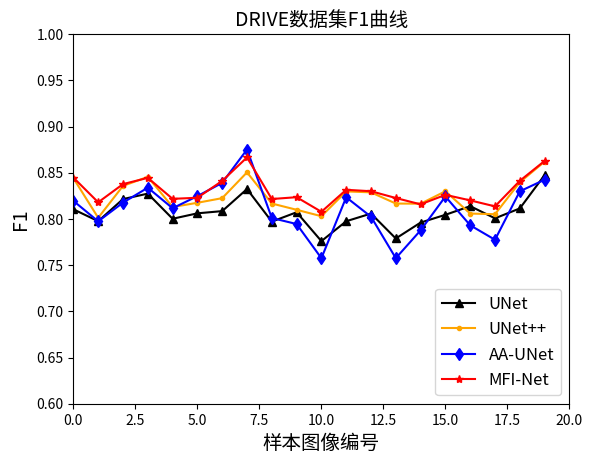

Here is the Python script that generated this plot: (Note: this script raises an exception after producing the figure.)
import matplotlib
matplotlib.use('Agg')
# matplotlib.use('Agg')
from matplotlib import pyplot as plt

font = {'size': 14}
font_title = {'size': 16}
font_legend = {'size': 12}

x = [i for i in range(20)]

DRIVE_UNet_F1 = [0.8103947781772487, 0.7975393522706713, 0.8214714283299812, 0.8273725241958322, 0.8001681944327642,
                 0.8060595453396341, 0.808445899220875, 0.832347270060482, 0.797070133675151, 0.8071984772451982,
                 0.7759712476467568, 0.7974851608872227, 0.8057995215234182, 0.7788278239707971, 0.7960505321645112,
                 0.8044635507180097, 0.8138099437020958, 0.8006620324395896, 0.8113476675999789, 0.8474727896227822]

DRIVE_UNetPP_F1 = [0.8440774507872252, 0.8012400928668643, 0.8357251802551303, 0.8455393266131797, 0.8128947233211735,
                   0.8174746687451286, 0.822486088353153, 0.8503849175176748, 0.8166777724892909, 0.809893055856637,
                   0.802938750455583, 0.8297872340425532, 0.8287619732583608, 0.8166399358460306, 0.8164651285630742,
                   0.8299324707647823, 0.8058154976336794, 0.8050889710306885, 0.8396462290554914, 0.8620203788024858]

DRIVE_AAUNet_F1 = [0.8195016415842712 ,0.7973875514859121 ,0.8176228025754178 ,0.8338103691895221 ,0.8115626643454292 ,
					0.824660033519316 ,0.8390273721388305 ,0.8751145696673437 ,0.8010085568504438 ,0.7944671510747805 ,
					0.7574882416040927 ,0.8234372353040826 ,0.8023714048672566 ,0.7575236078016062 ,0.7876652695944442 ,
					0.8242760029863649 ,0.7931206288867155 ,0.7774564916754971 ,0.8298563179281783 ,0.8424386888288087]

DRIVE_UNetMRFG_F1 = [0.8446993838963246, 0.8179803536345777, 0.8376791808873719, 0.8444361552416961, 0.8217368536630686,
                     0.8229004403930845, 0.8411352746037597, 0.8665665613835241, 0.8215495821097809, 0.823512682415258,
                     0.8077191789875187, 0.8315283536522474, 0.8299731400278308, 0.8226338994444335, 0.8157821822413506,
                     0.8260588192996332, 0.8200693851222957, 0.8135828370330266, 0.8412230613372629, 0.8627651493017005]

# CHASE_UNet_F1 = [0.8199101669538689, 0.8139936599533039, 0.7732661308361045, 0.804377962128305, 0.7783635346566542,
#                  0.747061642343716, 0.802975719293711, 0.7774745390401384]
# CHASE_UNetPP_F1 = [0.8209625678475341, 0.8300305403953284, 0.7877231609733773, 0.8212742980561555, 0.8066295576122242,
#                    0.7692573143285821, 0.8241895949748189, 0.8020466959311467]
# CHASE_AAUNet_F1 = [0.8341397400960272, 0.8309254343067394, 0.791405614465741, 0.8193858182951359, 0.8025884022878135, 
# 				   0.7731377071223714, 0.8190826794455773, 0.7968042216748314]
# CHASE_UNetMRFG_F1 = [0.8372226916898047, 0.8355958612067438, 0.7980636631171897, 0.8232021064435312, 0.8068232129580901,
#                      0.7807539513392782, 0.8298924831858684, 0.8064779977097987]

# STARE_UNet_F1 = [0.8239348545065451, 0.829211941807155, 0.8306725063577282, 0.7519564230594643, 0.7945090348788346,
#                  0.8412648519519709, 0.8487751653293947, 0.8721790964099638, 0.8921910755148741, 0.8501536604104928,
#                  0.8442456041261018, 0.8817465638618841, 0.8777472879747646, 0.8744220220676725, 0.8731737559976278,
#                  0.8276712497687898, 0.8370467697296692, 0.8510742786985881, 0.7974317817014447, 0.7934943487621097]

# STARE_UNetPP_F1 = [0.8228151317474426, 0.8233120834540713, 0.8334542552419648, 0.7562774836220049, 0.7924557874663671,
#                    0.8362885012733651, 0.8545648691938068, 0.861616265565046, 0.8975298666820569, 0.8366742476331517,
#                    0.8528609107956886, 0.8740564052195875, 0.8768903982396561, 0.8859180484854595, 0.8713065619861015,
#                    0.8204382060938036, 0.8452551695328274, 0.8423488573908013, 0.8095238095238095, 0.7927996304118268]

# DRIVE_AAUNet_F1 = [0.834354265989503, 0.8150575241601472, 0.8232014388489208, 0.7702274199597668, 0.7904301757749252, 
# 				   0.819541764820622, 0.8562405053170226, 0.8644993952817405, 0.8895794725588025, 0.8172372989350221, 
# 				   0.8554730155800612, 0.870911108302083, 0.8807395367736692, 0.8842171637555962, 0.8690086253957856, 
# 				   0.8249044676133416, 0.8665945603714353, 0.8441163486535538, 0.7948558949610418, 0.7941359518705483]

# STARE_UNetMRFG_F1 = [0.8274820143884892, 0.8200583352030514, 0.8365796932916636, 0.7552954986038737, 0.7999729528703766,
#                      0.8523836321247688, 0.8655205897236011, 0.8654923242113817, 0.8920417389326433, 0.8566325612305646,
#                      0.8503637993103763, 0.9011675423234092, 0.8792501378423084, 0.8772850477121675, 0.8704753367957607,
#                      0.8278022859434531, 0.8722324110251707, 0.8573303200408252, 0.8156402516432985, 0.8025028076367721]

plt.plot(x, DRIVE_UNet_F1, marker='^', label='UNet', color='black')
plt.plot(x, DRIVE_UNetPP_F1, marker='.', label='UNet++', color='orange')
plt.plot(x, DRIVE_AAUNet_F1, marker='d', label='AA-UNet', color='blue')
plt.plot(x, DRIVE_UNetMRFG_F1, marker='*', label='MFI-Net', color='red')

plt.title("DRIVE数据集F1曲线", font)
plt.xlabel("样本图像编号", font)
plt.ylabel("F1", font)
plt.legend(loc="lower right", prop=font_legend)
plt.axis([0, 20, 0.6, 1])

plt.savefig("./pred/single_F1.eps")

# plt.show()
